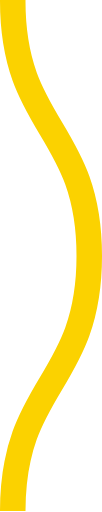
t = 0.00 s
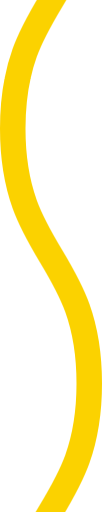
t = 0.08 s
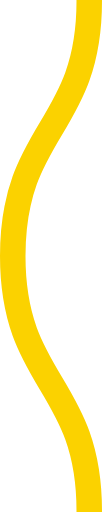
t = 0.15 s
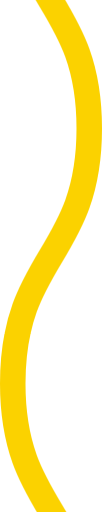
t = 0.23 s

The animated SVG that drew these frames (rendered in a browser with its animation timeline set to each time). Animation: 1 CSS @keyframes rule; one cycle of 0.30 s, repeats indefinitely.

<svg xmlns="http://www.w3.org/2000/svg" xmlns:xlink="http://www.w3.org/1999/xlink" xmlns:ev="http://www.w3.org/2001/xml-events" viewBox="0 0 4 20">

    <path fill="none" stroke="#fbd200" stroke-width="1" class="st0" d="M0.5,0 c 0,5, 3,5, 3,10 s -3,5,-3,10 c 0,5, 3,5, 3,10 s -3,5,-3,10" />

        <style type="text/css">
        .st0 {
            animation: shift 0.3s linear infinite;
        }
        @keyframes shift {
            from {
                transform: translateY(-20px);
            }
            to {
                transform: translateY(0);
            }
        }
        @media (prefers-reduced-motion: reduce) {
          .st0 {
            animation: none;
          }
        }
        </style>
</svg>
